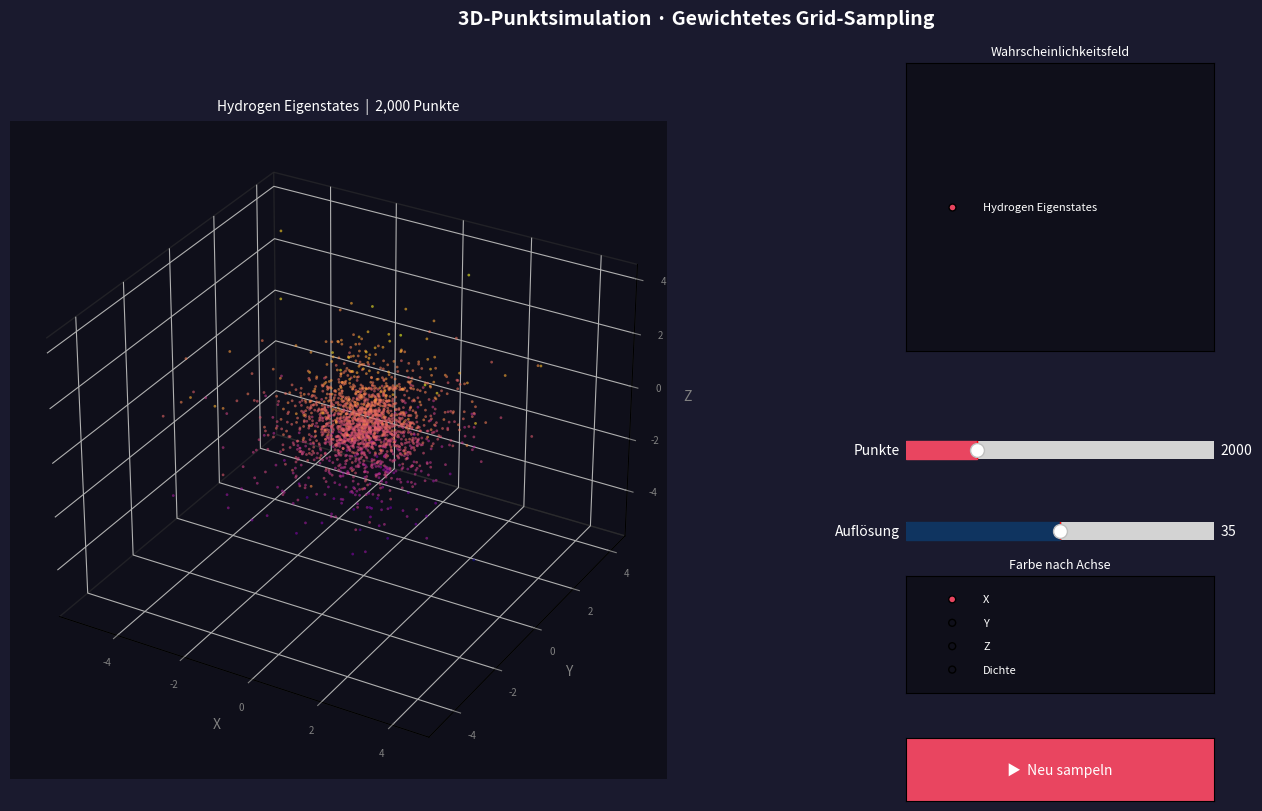

Generate this figure with matplotlib:
import numpy as np
import math
import matplotlib.pyplot as plt
from matplotlib.widgets import Slider, Button, RadioButtons
from matplotlib.gridspec import GridSpec
from scipy.special import sph_harm_y, genlaguerre

# ─────────────────────────────────────────────
#  Wahrscheinlichkeitsfelder
# ─────────────────────────────────────────────

n = 1
l = 0
m = 0
a0 = 1

def hydrogen_eigenstate(n, l, m, r, theta, phi):
    Sqrt = np.sqrt((2 / (n * a0))**3 * math.factorial(n - l - 1) / (2 * n * math.factorial(n + l)))
    laguerre = genlaguerre(n - l - 1, 2 * l + 1)(2 * r / (n * a0))
    sperical_harmonic = sph_harm_y(m, l, phi, theta)
    Psi = Sqrt * np.exp(-r / (n * a0)) * (2 * r / (n * a0))**l * laguerre * sperical_harmonic
    
    return Psi


def eigenstates(X, Y, Z):
    r = np.sqrt(X**2 + Y**2 + Z**2)
    r_safe = np.where(r == 0, 1e-30, r)  # Division durch Null vermeiden
    Theta = np.arccos(np.clip(Z / r_safe, -1, 1))
    Phi = np.arctan2(Y, X)
    
    Psi = hydrogen_eigenstate(n, l, m, r, Theta, Phi)
    return np.abs(Psi)**2  # reelle Wahrscheinlichkeitsdichte

FELDER = {
    "Hydrogen Eigenstates": eigenstates,
}


# ─────────────────────────────────────────────
#  Sampling-Kern
# ─────────────────────────────────────────────

def gewichtetes_grid_sampling(
    feld_func,
    n_punkte: int = 3000,
    aufloesung: int = 40,
    bereich: tuple = (-5.0, 5.0),
) -> np.ndarray:
    """
    Erstellt ein diskretes 3D-Gitter, berechnet das Wahrscheinlichkeitsfeld
    und zieht n_punkte gewichtet aus den Gitterpunkten.

    Returns: Array (n_punkte, 3) mit x, y, z Koordinaten + kleinem Jitter
    """
    lo, hi = bereich
    coords = np.linspace(lo, hi, aufloesung)
    X, Y, Z = np.meshgrid(coords, coords, coords, indexing="ij")

    # Feld berechnen und normieren
    gewichte = np.real(feld_func(X, Y, Z)).astype(float).ravel()
    gewichte = np.nan_to_num(gewichte, nan=0.0)      # NaN → 0
    gewichte = np.clip(gewichte, 0, None)             # keine negativen Werte
    gewichte /= gewichte.sum()                        # → Wahrscheinlichkeiten

    # Indizes gewichtet ziehen
    idx = np.random.choice(len(gewichte), size=n_punkte, p=gewichte)

    # Gitterpunkte + zufälliger Jitter (halbe Gitterschrittweite)
    schrittweite = (hi - lo) / (aufloesung - 1)
    jitter = np.random.uniform(-schrittweite / 2, schrittweite / 2,
                               size=(n_punkte, 3))

    punkte = np.column_stack([
        X.ravel()[idx],
        Y.ravel()[idx],
        Z.ravel()[idx],
    ]) + jitter

    return punkte


# ─────────────────────────────────────────────
#  Visualisierung
# ─────────────────────────────────────────────

class Simulation:
    def __init__(self):
        self.feld_name  = "Hydrogen Eigenstates"
        self.n_punkte   = 2000
        self.aufloesung = 35
        self.farb_achse = "Z"
        self.punkte     = None

        self._build_gui()
        self._update()
        plt.show()

    # ── GUI aufbauen ───────────────────────────
    def _build_gui(self):
        self.fig = plt.figure(figsize=(14, 9), facecolor="#1a1a2e")
        self.fig.suptitle(
            "3D-Punktsimulation · Gewichtetes Grid-Sampling",
            color="white", fontsize=14, fontweight="bold", y=0.98
        )

        gs = GridSpec(
            3, 3,
            figure=self.fig,
            left=0.01, right=0.72,
            top=0.93, bottom=0.05,
            wspace=0.05, hspace=0.05,
        )

        # Haupt-3D-Plot
        self.ax3d = self.fig.add_subplot(gs[:, :2], projection="3d")
        self._style_ax(self.ax3d)

        # ── Steuerelemente rechts ──────────────
        ctrl_left = 0.65

        # Feldauswahl (RadioButtons)
        ax_radio = self.fig.add_axes([ctrl_left, 0.60, 0.22, 0.32],
                                     facecolor="#0f0f1a")
        ax_radio.set_title("Wahrscheinlichkeitsfeld",
                            color="white", fontsize=9, pad=6)
        self.radio = RadioButtons(
            ax_radio, list(FELDER.keys()),
            activecolor="#e94560"
        )
        for lbl in self.radio.labels:
            lbl.set_color("white")
            lbl.set_fontsize(8)
        self.radio.on_clicked(self._on_feld)

        # Slider: Anzahl Punkte
        ax_sl_n = self.fig.add_axes([ctrl_left, 0.47, 0.22, 0.04],
                                    facecolor="#0f0f1a")
        self.sl_n = Slider(ax_sl_n, "Punkte", 200, 8000,
                           valinit=self.n_punkte, valstep=100,
                           color="#e94560")
        self.sl_n.label.set_color("white")
        self.sl_n.valtext.set_color("white")
        self.sl_n.on_changed(self._on_slider)

        # Slider: Auflösung
        ax_sl_r = self.fig.add_axes([ctrl_left, 0.38, 0.22, 0.04],
                                    facecolor="#0f0f1a")
        self.sl_r = Slider(ax_sl_r, "Auflösung", 10, 60,
                           valinit=self.aufloesung, valstep=5,
                           color="#0f3460")
        self.sl_r.label.set_color("white")
        self.sl_r.valtext.set_color("white")
        self.sl_r.on_changed(self._on_slider)

        # RadioButtons: Farbachse
        ax_farbe = self.fig.add_axes([ctrl_left, 0.22, 0.22, 0.13],
                                     facecolor="#0f0f1a")
        ax_farbe.set_title("Farbe nach Achse", color="white",
                            fontsize=9, pad=6)
        self.radio_farbe = RadioButtons(
            ax_farbe, ["X", "Y", "Z", "Dichte"],
            activecolor="#e94560"
        )
        for lbl in self.radio_farbe.labels:
            lbl.set_color("white")
            lbl.set_fontsize(8)
        self.radio_farbe.on_clicked(self._on_farbe)

        # Button: Neu berechnen
        ax_btn = self.fig.add_axes([ctrl_left, 0.10, 0.22, 0.07],
                                   facecolor="#0f0f1a")
        self.btn = Button(ax_btn, "▶  Neu sampeln",
                          color="#e94560", hovercolor="#c73652")
        self.btn.label.set_color("white")
        self.btn.label.set_fontsize(10)
        self.btn.on_clicked(self._on_btn)

    # ── Eventhandler ──────────────────────────
    def _on_feld(self, label):
        self.feld_name = label
        self._update()

    def _on_slider(self, _):
        self.n_punkte   = int(self.sl_n.val)
        self.aufloesung = int(self.sl_r.val)

    def _on_farbe(self, label):
        self.farb_achse = label
        self._redraw()

    def _on_btn(self, _):
        self.n_punkte   = int(self.sl_n.val)
        self.aufloesung = int(self.sl_r.val)
        self._update()

    # ── Kern-Update ───────────────────────────
    def _update(self):
        self.punkte = gewichtetes_grid_sampling(
            FELDER[self.feld_name],
            n_punkte=self.n_punkte,
            aufloesung=self.aufloesung,
        )
        self._redraw()

    def _redraw(self):
        pts = self.punkte
        farben = self._farbwerte(pts)

        # ── 3D-Plot ──
        self.ax3d.cla()
        self._style_ax(self.ax3d)
        sc = self.ax3d.scatter(
            pts[:, 0], pts[:, 1], pts[:, 2],
            c=farben, cmap="plasma",
            s=4, alpha=0.6, linewidths=0,
        )
        self.ax3d.set_title(
            f"{self.feld_name}  |  {len(pts):,} Punkte",
            color="white", fontsize=10, pad=8
        )

        self.fig.canvas.draw_idle()

    # ── Hilfsmethoden ─────────────────────────
    def _farbwerte(self, pts):
        mapping = {"X": pts[:, 0], "Y": pts[:, 1], "Z": pts[:, 2]}
        if self.farb_achse in mapping:
            return mapping[self.farb_achse]
        # Dichte: Abstand zum nächsten Zentrum der Punktwolke
        center = pts.mean(axis=0)
        return -np.linalg.norm(pts - center, axis=1)

    @staticmethod
    def _style_ax(ax):
        ax.set_facecolor("#0f0f1a")
        ax.xaxis.pane.fill = False
        ax.yaxis.pane.fill = False
        ax.zaxis.pane.fill = False
        ax.xaxis.pane.set_edgecolor("#333")
        ax.yaxis.pane.set_edgecolor("#333")
        ax.zaxis.pane.set_edgecolor("#333")
        ax.tick_params(colors="gray", labelsize=7)
        ax.set_xlabel("X", color="gray", labelpad=4)
        ax.set_ylabel("Y", color="gray", labelpad=4)
        ax.set_zlabel("Z", color="gray", labelpad=4)
        ax.grid(True, color="#222", linewidth=0.4)


# ─────────────────────────────────────────────
if __name__ == "__main__":
    Simulation()
